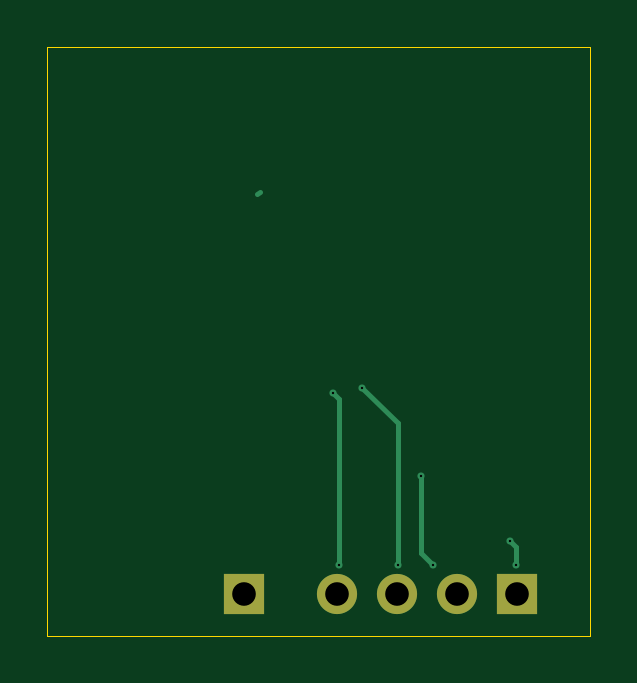
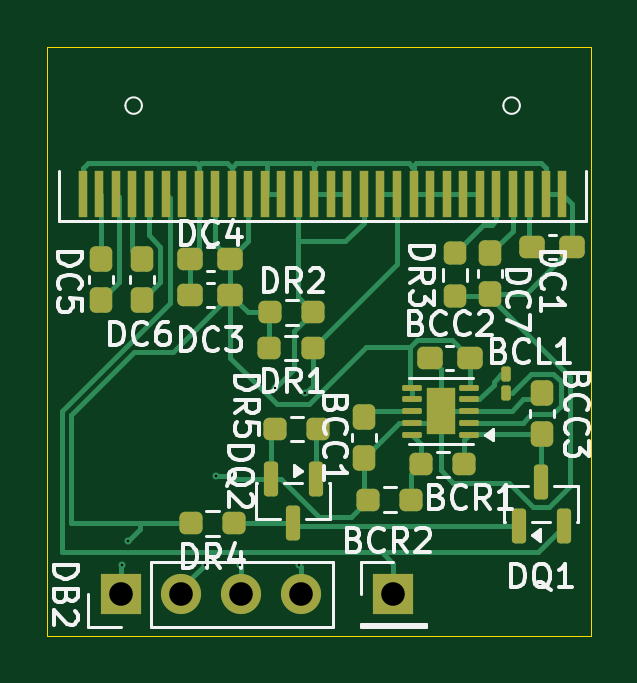
Circuit board: 11 layer files. Board 23.0 x 24.9 mm.
- bottom_copper: esp32-wavplayer-final-B_Cu.gbr (17664 bytes)
- bottom_mask: esp32-wavplayer-final-B_Mask.gbr (4878 bytes)
- paste: esp32-wavplayer-final-B_Paste.gbr (4804 bytes)
- bottom_silk: esp32-wavplayer-final-B_Silkscreen.gbr (44018 bytes)
- outline: esp32-wavplayer-final-Edge_Cuts.gbr (616 bytes)
- top_copper: esp32-wavplayer-final-F_Cu.gbr (1800 bytes)
- top_mask: esp32-wavplayer-final-F_Mask.gbr (689 bytes)
- paste: esp32-wavplayer-final-F_Paste.gbr (466 bytes)
- top_silk: esp32-wavplayer-final-F_Silkscreen.gbr (467 bytes)
- drill: esp32-wavplayer-final-NPTH.drl (264 bytes)
- drill: esp32-wavplayer-final-PTH.drl (567 bytes)

=== bottom_copper: esp32-wavplayer-final-B_Cu.gbr (17664 bytes, source omitted) ===
=== bottom_mask: esp32-wavplayer-final-B_Mask.gbr ===
%TF.GenerationSoftware,KiCad,Pcbnew,10.0.6*%
%TF.CreationDate,2026-10-10T18:05:48-04:00*%
%TF.ProjectId,esp32-wavplayer-final,65737033-322d-4776-9176-706c61796572,rev?*%
%TF.SameCoordinates,Original*%
%TF.FileFunction,Soldermask,Bot*%
%TF.FilePolarity,Negative*%
%FSLAX46Y46*%
G04 Gerber Fmt 4.6, Leading zero omitted, Abs format (unit mm)*
G04 Created by KiCad (PCBNEW 10.0.6) date 2026-10-10 18:05:48*
%MOMM*%
%LPD*%
G01*
G04 APERTURE LIST*
G04 Aperture macros list*
%AMRoundRect*
0 Rectangle with rounded corners*
0 $1 Rounding radius*
0 $2 $3 $4 $5 $6 $7 $8 $9 X,Y pos of 4 corners*
0 Add a 4 corners polygon primitive as box body*
4,1,4,$2,$3,$4,$5,$6,$7,$8,$9,$2,$3,0*
0 Add four circle primitives for the rounded corners*
1,1,$1+$1,$2,$3*
1,1,$1+$1,$4,$5*
1,1,$1+$1,$6,$7*
1,1,$1+$1,$8,$9*
0 Add four rect primitives between the rounded corners*
20,1,$1+$1,$2,$3,$4,$5,0*
20,1,$1+$1,$4,$5,$6,$7,0*
20,1,$1+$1,$6,$7,$8,$9,0*
20,1,$1+$1,$8,$9,$2,$3,0*%
G04 Aperture macros list end*
%ADD10RoundRect,0.237500X-0.250000X-0.237500X0.250000X-0.237500X0.250000X0.237500X-0.250000X0.237500X0*%
%ADD11RoundRect,0.237500X-0.237500X0.300000X-0.237500X-0.300000X0.237500X-0.300000X0.237500X0.300000X0*%
%ADD12RoundRect,0.237500X0.250000X0.237500X-0.250000X0.237500X-0.250000X-0.237500X0.250000X-0.237500X0*%
%ADD13RoundRect,0.237500X-0.300000X-0.237500X0.300000X-0.237500X0.300000X0.237500X-0.300000X0.237500X0*%
%ADD14RoundRect,0.237500X0.237500X-0.300000X0.237500X0.300000X-0.237500X0.300000X-0.237500X-0.300000X0*%
%ADD15RoundRect,0.062500X-0.350000X-0.062500X0.350000X-0.062500X0.350000X0.062500X-0.350000X0.062500X0*%
%ADD16R,1.200000X2.000000*%
%ADD17RoundRect,0.237500X0.237500X-0.250000X0.237500X0.250000X-0.237500X0.250000X-0.237500X-0.250000X0*%
%ADD18R,0.400000X2.000000*%
%ADD19R,1.700000X1.700000*%
%ADD20C,1.700000*%
%ADD21RoundRect,0.150000X0.150000X-0.587500X0.150000X0.587500X-0.150000X0.587500X-0.150000X-0.587500X0*%
%ADD22RoundRect,0.100000X-0.100000X0.217500X-0.100000X-0.217500X0.100000X-0.217500X0.100000X0.217500X0*%
%ADD23RoundRect,0.150000X-0.150000X0.587500X-0.150000X-0.587500X0.150000X-0.587500X0.150000X0.587500X0*%
%ADD24RoundRect,0.237500X0.300000X0.237500X-0.300000X0.237500X-0.300000X-0.237500X0.300000X-0.237500X0*%
G04 APERTURE END LIST*
D10*
%TO.C,DR5*%
X87025000Y-53937500D03*
X88850000Y-53937500D03*
%TD*%
D11*
%TO.C,BCC3*%
X77550000Y-52437500D03*
X77550000Y-54162500D03*
%TD*%
D12*
%TO.C,DR2*%
X89075000Y-49000000D03*
X87250000Y-49000000D03*
%TD*%
D13*
%TO.C,DC3*%
X90750000Y-48250000D03*
X92475000Y-48250000D03*
%TD*%
D14*
%TO.C,DC7*%
X79750000Y-48225000D03*
X79750000Y-46500000D03*
%TD*%
D15*
%TO.C,BB1*%
X80637500Y-54187500D03*
X80637500Y-53687500D03*
X80637500Y-53187500D03*
X80637500Y-52687500D03*
X80637500Y-52187500D03*
X83062500Y-52187500D03*
X83062500Y-52687500D03*
X83062500Y-53187500D03*
X83062500Y-53687500D03*
X83062500Y-54187500D03*
D16*
X81850000Y-53187500D03*
%TD*%
D17*
%TO.C,DR3*%
X81250000Y-48325000D03*
X81250000Y-46500000D03*
%TD*%
D18*
%TO.C,DS1*%
X76700000Y-44000000D03*
X77400000Y-44000000D03*
X78100000Y-44000000D03*
X78800000Y-44000000D03*
X79500000Y-44000000D03*
X80200000Y-44000000D03*
X80900000Y-44000000D03*
X81600000Y-44000000D03*
X82300000Y-44000000D03*
X83000000Y-44000000D03*
X83700000Y-44000000D03*
X84400000Y-44000000D03*
X85100000Y-44000000D03*
X85800000Y-44000000D03*
X86500000Y-44000000D03*
X87200000Y-44000000D03*
X87900000Y-44000000D03*
X88600000Y-44000000D03*
X89300000Y-44000000D03*
X90000000Y-44000000D03*
X90700000Y-44000000D03*
X91400000Y-44000000D03*
X92100000Y-44000000D03*
X92800000Y-44000000D03*
X93500000Y-44000000D03*
X94200000Y-44000000D03*
X94900000Y-44000000D03*
X95600000Y-44000000D03*
X96300000Y-44000000D03*
X97000000Y-44000000D03*
%TD*%
D10*
%TO.C,DR4*%
X90600000Y-57937500D03*
X92425000Y-57937500D03*
%TD*%
%TO.C,BCR1*%
X80850000Y-55437500D03*
X82675000Y-55437500D03*
%TD*%
D11*
%TO.C,DC5*%
X96250000Y-46750000D03*
X96250000Y-48475000D03*
%TD*%
D19*
%TO.C,DB2*%
X95390000Y-60937500D03*
D20*
X92850000Y-60937500D03*
X90310000Y-60937500D03*
X87770000Y-60937500D03*
%TD*%
D19*
%TO.C,DB4*%
X83850000Y-60937500D03*
%TD*%
D14*
%TO.C,BCC1*%
X85100000Y-55162500D03*
X85100000Y-53437500D03*
%TD*%
D21*
%TO.C,DQ1*%
X78550000Y-58062500D03*
X76650000Y-58062500D03*
X77600000Y-56187500D03*
%TD*%
D22*
%TO.C,BCL1*%
X79100000Y-51622500D03*
X79100000Y-52437500D03*
%TD*%
D23*
%TO.C,DQ2*%
X87150000Y-56062500D03*
X89050000Y-56062500D03*
X88100000Y-57937500D03*
%TD*%
D10*
%TO.C,BCR2*%
X83100000Y-56937500D03*
X84925000Y-56937500D03*
%TD*%
D24*
%TO.C,BCC2*%
X82325000Y-50937500D03*
X80600000Y-50937500D03*
%TD*%
D12*
%TO.C,DR1*%
X89100000Y-50510000D03*
X87275000Y-50510000D03*
%TD*%
D11*
%TO.C,DC6*%
X94500000Y-46750000D03*
X94500000Y-48475000D03*
%TD*%
D13*
%TO.C,DC1*%
X76275000Y-46250000D03*
X78000000Y-46250000D03*
%TD*%
D24*
%TO.C,DC4*%
X92475000Y-46750000D03*
X90750000Y-46750000D03*
%TD*%
M02*

=== paste: esp32-wavplayer-final-B_Paste.gbr ===
%TF.GenerationSoftware,KiCad,Pcbnew,10.0.6*%
%TF.CreationDate,2026-10-10T18:05:47-04:00*%
%TF.ProjectId,esp32-wavplayer-final,65737033-322d-4776-9176-706c61796572,rev?*%
%TF.SameCoordinates,Original*%
%TF.FileFunction,Paste,Bot*%
%TF.FilePolarity,Positive*%
%FSLAX46Y46*%
G04 Gerber Fmt 4.6, Leading zero omitted, Abs format (unit mm)*
G04 Created by KiCad (PCBNEW 10.0.6) date 2026-10-10 18:05:47*
%MOMM*%
%LPD*%
G01*
G04 APERTURE LIST*
G04 Aperture macros list*
%AMRoundRect*
0 Rectangle with rounded corners*
0 $1 Rounding radius*
0 $2 $3 $4 $5 $6 $7 $8 $9 X,Y pos of 4 corners*
0 Add a 4 corners polygon primitive as box body*
4,1,4,$2,$3,$4,$5,$6,$7,$8,$9,$2,$3,0*
0 Add four circle primitives for the rounded corners*
1,1,$1+$1,$2,$3*
1,1,$1+$1,$4,$5*
1,1,$1+$1,$6,$7*
1,1,$1+$1,$8,$9*
0 Add four rect primitives between the rounded corners*
20,1,$1+$1,$2,$3,$4,$5,0*
20,1,$1+$1,$4,$5,$6,$7,0*
20,1,$1+$1,$6,$7,$8,$9,0*
20,1,$1+$1,$8,$9,$2,$3,0*%
G04 Aperture macros list end*
%ADD10RoundRect,0.237500X-0.250000X-0.237500X0.250000X-0.237500X0.250000X0.237500X-0.250000X0.237500X0*%
%ADD11RoundRect,0.237500X-0.237500X0.300000X-0.237500X-0.300000X0.237500X-0.300000X0.237500X0.300000X0*%
%ADD12RoundRect,0.237500X0.250000X0.237500X-0.250000X0.237500X-0.250000X-0.237500X0.250000X-0.237500X0*%
%ADD13RoundRect,0.237500X-0.300000X-0.237500X0.300000X-0.237500X0.300000X0.237500X-0.300000X0.237500X0*%
%ADD14RoundRect,0.237500X0.237500X-0.300000X0.237500X0.300000X-0.237500X0.300000X-0.237500X-0.300000X0*%
%ADD15RoundRect,0.120000X-0.120000X-0.285000X0.120000X-0.285000X0.120000X0.285000X-0.120000X0.285000X0*%
%ADD16RoundRect,0.062500X-0.350000X-0.062500X0.350000X-0.062500X0.350000X0.062500X-0.350000X0.062500X0*%
%ADD17RoundRect,0.237500X0.237500X-0.250000X0.237500X0.250000X-0.237500X0.250000X-0.237500X-0.250000X0*%
%ADD18R,0.400000X2.000000*%
%ADD19RoundRect,0.150000X0.150000X-0.587500X0.150000X0.587500X-0.150000X0.587500X-0.150000X-0.587500X0*%
%ADD20RoundRect,0.090000X-0.090000X0.139000X-0.090000X-0.139000X0.090000X-0.139000X0.090000X0.139000X0*%
%ADD21RoundRect,0.150000X-0.150000X0.587500X-0.150000X-0.587500X0.150000X-0.587500X0.150000X0.587500X0*%
%ADD22RoundRect,0.237500X0.300000X0.237500X-0.300000X0.237500X-0.300000X-0.237500X0.300000X-0.237500X0*%
G04 APERTURE END LIST*
D10*
%TO.C,DR5*%
X87025000Y-53937500D03*
X88850000Y-53937500D03*
%TD*%
D11*
%TO.C,BCC3*%
X77550000Y-52437500D03*
X77550000Y-54162500D03*
%TD*%
D12*
%TO.C,DR2*%
X89075000Y-49000000D03*
X87250000Y-49000000D03*
%TD*%
D13*
%TO.C,DC3*%
X90750000Y-48250000D03*
X92475000Y-48250000D03*
%TD*%
D14*
%TO.C,DC7*%
X79750000Y-48225000D03*
X79750000Y-46500000D03*
%TD*%
D15*
%TO.C,BB1*%
X81550000Y-52687500D03*
X81550000Y-53687500D03*
X82150000Y-52687500D03*
X82150000Y-53687500D03*
D16*
X80637500Y-54187500D03*
X80637500Y-53687500D03*
X80637500Y-53187500D03*
X80637500Y-52687500D03*
X80637500Y-52187500D03*
X83062500Y-52187500D03*
X83062500Y-52687500D03*
X83062500Y-53187500D03*
X83062500Y-53687500D03*
X83062500Y-54187500D03*
%TD*%
D17*
%TO.C,DR3*%
X81250000Y-48325000D03*
X81250000Y-46500000D03*
%TD*%
D18*
%TO.C,DS1*%
X76700000Y-44000000D03*
X77400000Y-44000000D03*
X78100000Y-44000000D03*
X78800000Y-44000000D03*
X79500000Y-44000000D03*
X80200000Y-44000000D03*
X80900000Y-44000000D03*
X81600000Y-44000000D03*
X82300000Y-44000000D03*
X83000000Y-44000000D03*
X83700000Y-44000000D03*
X84400000Y-44000000D03*
X85100000Y-44000000D03*
X85800000Y-44000000D03*
X86500000Y-44000000D03*
X87200000Y-44000000D03*
X87900000Y-44000000D03*
X88600000Y-44000000D03*
X89300000Y-44000000D03*
X90000000Y-44000000D03*
X90700000Y-44000000D03*
X91400000Y-44000000D03*
X92100000Y-44000000D03*
X92800000Y-44000000D03*
X93500000Y-44000000D03*
X94200000Y-44000000D03*
X94900000Y-44000000D03*
X95600000Y-44000000D03*
X96300000Y-44000000D03*
X97000000Y-44000000D03*
%TD*%
D10*
%TO.C,DR4*%
X90600000Y-57937500D03*
X92425000Y-57937500D03*
%TD*%
%TO.C,BCR1*%
X80850000Y-55437500D03*
X82675000Y-55437500D03*
%TD*%
D11*
%TO.C,DC5*%
X96250000Y-46750000D03*
X96250000Y-48475000D03*
%TD*%
D14*
%TO.C,BCC1*%
X85100000Y-55162500D03*
X85100000Y-53437500D03*
%TD*%
D19*
%TO.C,DQ1*%
X78550000Y-58062500D03*
X76650000Y-58062500D03*
X77600000Y-56187500D03*
%TD*%
D20*
%TO.C,BCL1*%
X79100000Y-51597500D03*
X79100000Y-52462500D03*
%TD*%
D21*
%TO.C,DQ2*%
X87150000Y-56062500D03*
X89050000Y-56062500D03*
X88100000Y-57937500D03*
%TD*%
D10*
%TO.C,BCR2*%
X83100000Y-56937500D03*
X84925000Y-56937500D03*
%TD*%
D22*
%TO.C,BCC2*%
X82325000Y-50937500D03*
X80600000Y-50937500D03*
%TD*%
D12*
%TO.C,DR1*%
X89100000Y-50510000D03*
X87275000Y-50510000D03*
%TD*%
D11*
%TO.C,DC6*%
X94500000Y-46750000D03*
X94500000Y-48475000D03*
%TD*%
D13*
%TO.C,DC1*%
X76275000Y-46250000D03*
X78000000Y-46250000D03*
%TD*%
D22*
%TO.C,DC4*%
X92475000Y-46750000D03*
X90750000Y-46750000D03*
%TD*%
M02*

=== bottom_silk: esp32-wavplayer-final-B_Silkscreen.gbr (44018 bytes, source omitted) ===
=== outline: esp32-wavplayer-final-Edge_Cuts.gbr ===
%TF.GenerationSoftware,KiCad,Pcbnew,10.0.6*%
%TF.CreationDate,2026-10-10T18:05:48-04:00*%
%TF.ProjectId,esp32-wavplayer-final,65737033-322d-4776-9176-706c61796572,rev?*%
%TF.SameCoordinates,Original*%
%TF.FileFunction,Profile,NP*%
%FSLAX46Y46*%
G04 Gerber Fmt 4.6, Leading zero omitted, Abs format (unit mm)*
G04 Created by KiCad (PCBNEW 10.0.6) date 2026-10-10 18:05:48*
%MOMM*%
%LPD*%
G01*
G04 APERTURE LIST*
%TA.AperFunction,Profile*%
%ADD10C,0.050000*%
%TD*%
G04 APERTURE END LIST*
D10*
X75500000Y-37750000D02*
X98500000Y-37750000D01*
X98500000Y-62687500D01*
X75500000Y-62687500D01*
X75500000Y-37750000D01*
M02*

=== top_copper: esp32-wavplayer-final-F_Cu.gbr ===
%TF.GenerationSoftware,KiCad,Pcbnew,10.0.6*%
%TF.CreationDate,2026-10-10T18:05:47-04:00*%
%TF.ProjectId,esp32-wavplayer-final,65737033-322d-4776-9176-706c61796572,rev?*%
%TF.SameCoordinates,Original*%
%TF.FileFunction,Copper,L1,Top*%
%TF.FilePolarity,Positive*%
%FSLAX46Y46*%
G04 Gerber Fmt 4.6, Leading zero omitted, Abs format (unit mm)*
G04 Created by KiCad (PCBNEW 10.0.6) date 2026-10-10 18:05:47*
%MOMM*%
%LPD*%
G01*
G04 APERTURE LIST*
%TA.AperFunction,ComponentPad*%
%ADD10R,1.700000X1.700000*%
%TD*%
%TA.AperFunction,ComponentPad*%
%ADD11C,1.700000*%
%TD*%
%TA.AperFunction,ViaPad*%
%ADD12C,0.300000*%
%TD*%
%TA.AperFunction,Conductor*%
%ADD13C,0.200000*%
%TD*%
G04 APERTURE END LIST*
D10*
%TO.P,DB2,1,Pin_1_1*%
%TO.N,+3V3*%
X95390000Y-60937500D03*
D11*
%TO.P,DB2,2,Pin_2_2*%
%TO.N,Earth*%
X92850000Y-60937500D03*
%TO.P,DB2,3,Pin_3_3*%
%TO.N,/GPIO9*%
X90310000Y-60937500D03*
%TO.P,DB2,4,Pin_4_4*%
%TO.N,/GPIO8*%
X87770000Y-60937500D03*
%TD*%
D10*
%TO.P,DB4,1,Pin_1_1*%
%TO.N,/VBAT*%
X83850000Y-60937500D03*
%TD*%
D12*
%TO.N,Earth*%
X91850000Y-59687500D03*
%TO.N,/GPIO8*%
X87850000Y-59687500D03*
X87600000Y-52437500D03*
%TO.N,/GPIO9*%
X88850000Y-52187500D03*
X90350000Y-59687500D03*
%TO.N,+3V3*%
X95100000Y-58687500D03*
X95350000Y-59687500D03*
%TO.N,Earth*%
X91350000Y-55937500D03*
%TD*%
%TO.N,/GPIO8*%
D13*
X87850000Y-52687500D02*
X87600000Y-52437500D01*
X87850000Y-59687500D02*
X87850000Y-52687500D01*
%TO.N,/GPIO9*%
X90350000Y-53687500D02*
X88850000Y-52187500D01*
X90350000Y-59687500D02*
X90350000Y-53687500D01*
%TO.N,Earth*%
X91350000Y-59187500D02*
X91350000Y-55937500D01*
X84400000Y-44000000D02*
X84500000Y-43900000D01*
X91850000Y-59687500D02*
X91350000Y-59187500D01*
%TO.N,+3V3*%
X95350000Y-59687500D02*
X95350000Y-58937500D01*
X95350000Y-58937500D02*
X95100000Y-58687500D01*
%TD*%
M02*

=== top_mask: esp32-wavplayer-final-F_Mask.gbr ===
%TF.GenerationSoftware,KiCad,Pcbnew,10.0.6*%
%TF.CreationDate,2026-10-10T18:05:47-04:00*%
%TF.ProjectId,esp32-wavplayer-final,65737033-322d-4776-9176-706c61796572,rev?*%
%TF.SameCoordinates,Original*%
%TF.FileFunction,Soldermask,Top*%
%TF.FilePolarity,Negative*%
%FSLAX46Y46*%
G04 Gerber Fmt 4.6, Leading zero omitted, Abs format (unit mm)*
G04 Created by KiCad (PCBNEW 10.0.6) date 2026-10-10 18:05:47*
%MOMM*%
%LPD*%
G01*
G04 APERTURE LIST*
%ADD10R,1.700000X1.700000*%
%ADD11C,1.700000*%
G04 APERTURE END LIST*
D10*
%TO.C,DB2*%
X95390000Y-60937500D03*
D11*
X92850000Y-60937500D03*
X90310000Y-60937500D03*
X87770000Y-60937500D03*
%TD*%
D10*
%TO.C,DB4*%
X83850000Y-60937500D03*
%TD*%
M02*

=== paste: esp32-wavplayer-final-F_Paste.gbr ===
%TF.GenerationSoftware,KiCad,Pcbnew,10.0.6*%
%TF.CreationDate,2026-10-10T18:05:47-04:00*%
%TF.ProjectId,esp32-wavplayer-final,65737033-322d-4776-9176-706c61796572,rev?*%
%TF.SameCoordinates,Original*%
%TF.FileFunction,Paste,Top*%
%TF.FilePolarity,Positive*%
%FSLAX46Y46*%
G04 Gerber Fmt 4.6, Leading zero omitted, Abs format (unit mm)*
G04 Created by KiCad (PCBNEW 10.0.6) date 2026-10-10 18:05:47*
%MOMM*%
%LPD*%
G01*
G04 APERTURE LIST*
G04 APERTURE END LIST*
M02*

=== top_silk: esp32-wavplayer-final-F_Silkscreen.gbr ===
%TF.GenerationSoftware,KiCad,Pcbnew,10.0.6*%
%TF.CreationDate,2026-10-10T18:05:47-04:00*%
%TF.ProjectId,esp32-wavplayer-final,65737033-322d-4776-9176-706c61796572,rev?*%
%TF.SameCoordinates,Original*%
%TF.FileFunction,Legend,Top*%
%TF.FilePolarity,Positive*%
%FSLAX46Y46*%
G04 Gerber Fmt 4.6, Leading zero omitted, Abs format (unit mm)*
G04 Created by KiCad (PCBNEW 10.0.6) date 2026-10-10 18:05:47*
%MOMM*%
%LPD*%
G01*
G04 APERTURE LIST*
G04 APERTURE END LIST*
M02*

=== drill: esp32-wavplayer-final-NPTH.drl ===
M48
; DRILL file KiCad 10.0.6 date 2026-10-10T18:05:44
; FORMAT={-:-/ absolute / metric / decimal}
; #@! TF.CreationDate,2026-10-10T18:05:44-04:00
; #@! TF.GenerationSoftware,Kicad,Pcbnew,10.0.6
; #@! TF.FileFunction,NonPlated,1,2,NPTH
FMAT,2
METRIC
%
G90
G05
M30

=== drill: esp32-wavplayer-final-PTH.drl ===
M48
; DRILL file KiCad 10.0.6 date 2026-10-10T18:05:44
; FORMAT={-:-/ absolute / metric / decimal}
; #@! TF.CreationDate,2026-10-10T18:05:44-04:00
; #@! TF.GenerationSoftware,Kicad,Pcbnew,10.0.6
; #@! TF.FileFunction,Plated,1,2,PTH
FMAT,2
METRIC
; #@! TA.AperFunction,Plated,PTH,ViaDrill
T1C0.100
; #@! TA.AperFunction,Plated,PTH,ComponentDrill
T2C1.000
%
G90
G05
T1
X87.6Y-52.438
X87.85Y-59.688
X88.85Y-52.188
X90.35Y-59.688
X91.35Y-55.938
X91.85Y-59.688
X95.1Y-58.688
X95.35Y-59.688
T2
X83.85Y-60.938
X87.77Y-60.938
X90.31Y-60.938
X92.85Y-60.938
X95.39Y-60.938
M30
